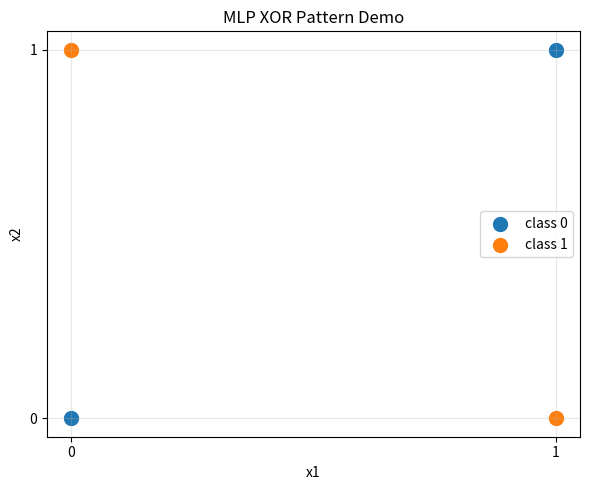

Write Python code to recreate this figure.
#!/usr/bin/env python3
# -*- coding: utf-8 -*-
"""
MLP XOR pattern demo

이 예제는 XOR 문제를 통해 다층 퍼셉트론(MLP)이
비선형 패턴을 어떻게 분리하는지 보여주는 설명용 데모입니다.

포트폴리오에서 보여주는 포인트:
- 단층 모델의 한계와 비선형 표현력의 차이
- 은닉층이 필요한 이유를 직관적으로 설명
- XOR처럼 선형 분리가 불가능한 문제를 MLP로 해결하는 흐름
"""

import numpy as np
import matplotlib.pyplot as plt


def main():
    X = np.array([[0, 0], [0, 1], [1, 0], [1, 1]], dtype=float)
    y = np.array([0, 1, 1, 0], dtype=int)

    plt.figure(figsize=(6, 5))
    for cls in np.unique(y):
        mask = y == cls
        plt.scatter(X[mask, 0], X[mask, 1], label=f"class {cls}", s=100)

    plt.title("MLP XOR Pattern Demo")
    plt.xlabel("x1")
    plt.ylabel("x2")
    plt.xticks([0, 1])
    plt.yticks([0, 1])
    plt.grid(True, alpha=0.3)
    plt.legend()
    plt.tight_layout()
    plt.show()


if __name__ == "__main__":
    main()
